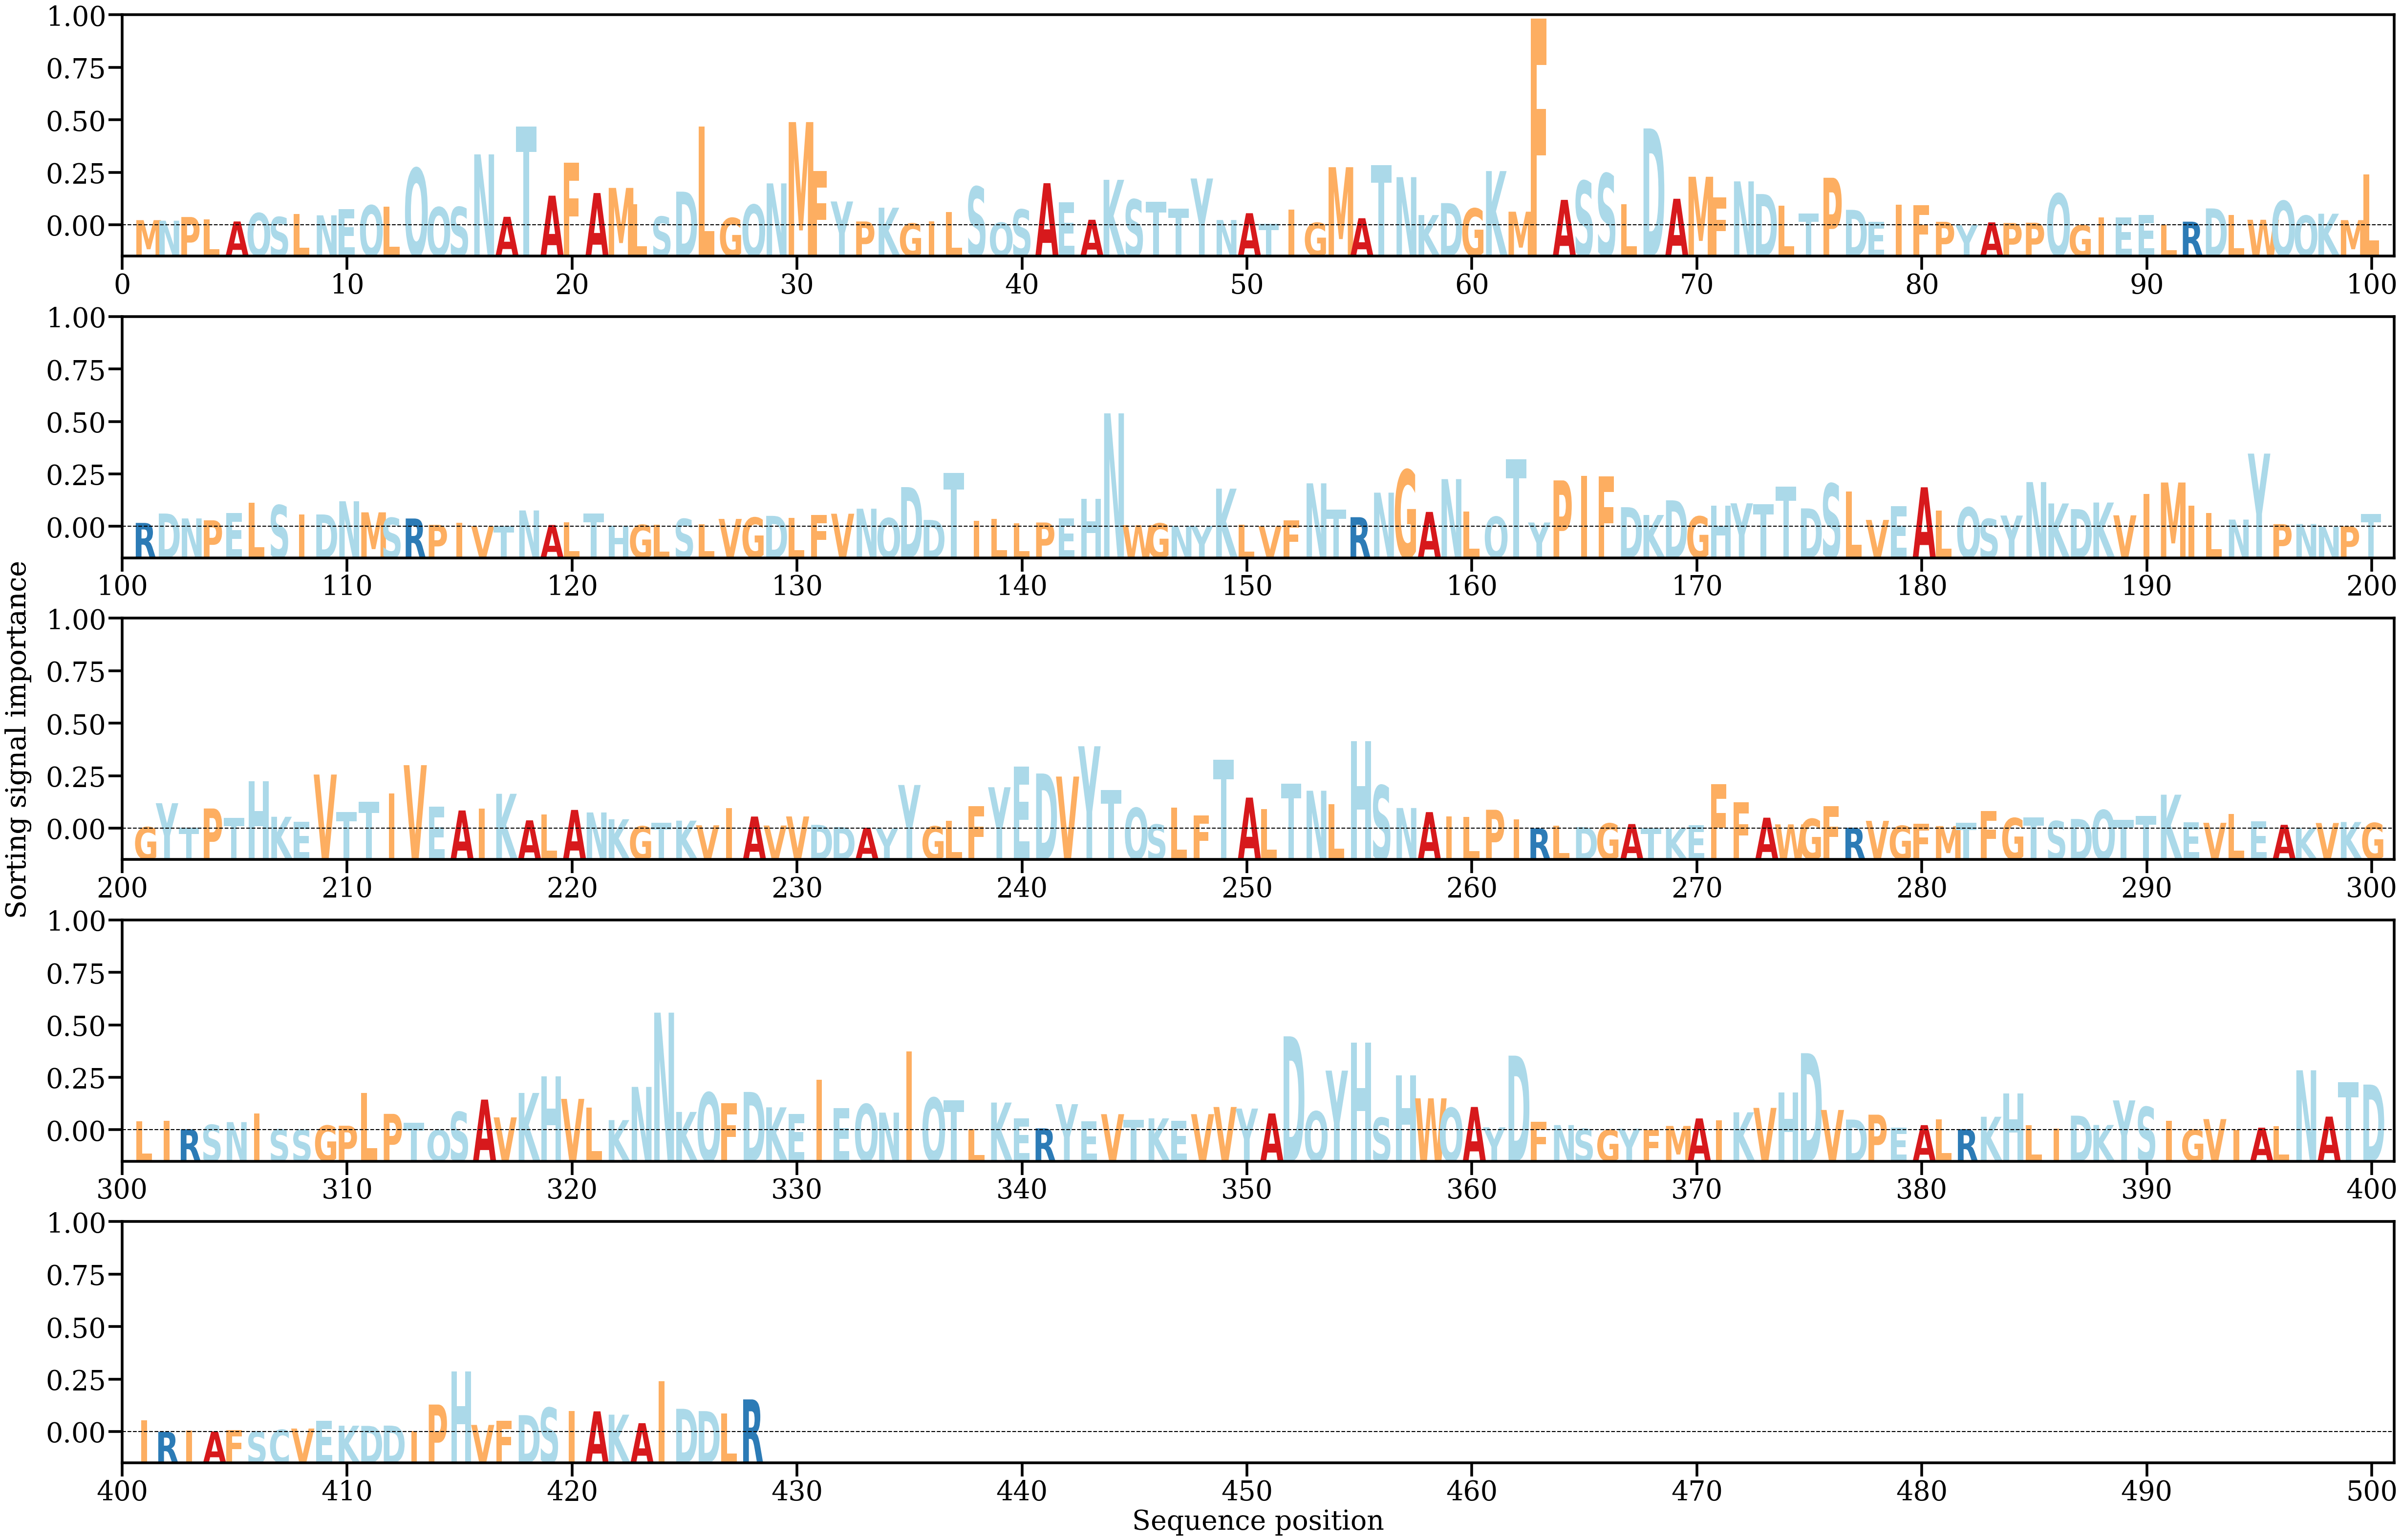

Source data for this figure (header and first rows):
AA, Alpha
M, [0.00057761]
N, [0.00051394]
P, [0.00092768]
L, [0.00065609]
A, [0.00042675]
Q, [0.00136638]
S, [0.00092953]
L, [0.00127949]
N, [0.0011166]
E, [0.00182778]
Q, [0.00223531]
L, [0.00208642]
Q, [0.00641361]
Q, [0.00202901]
S, [0.00205328]
N, [0.00796495]
A, [0.00095252]
T, [0.01110858]
A, [0.00332463]
F, [0.00703187]
A, [0.00362216]
M, [0.00419813]
L, [0.00238236]
S, [0.00097703]
D, [0.00377751]
L, [0.01110456]
G, [0.00082504]
Q, [0.0023151]
N, [0.00470631]
M, [0.01159445]
F, [0.00612132]
Y, [0.00267369]
P, [0.00042684]
K, [0.00197484]
G, [0.00020261]
I, [0.00042568]
L, [0.00147819]
S, [0.00433301]
Q, [0.00029321]
S, [0.00177559]
A, [0.00472779]
E, [0.00257506]
A, [0.00061993]
K, [0.00510888]
S, [0.00290479]
T, [0.00265161]
T, [0.00189846]
Y, [0.00525575]
N, [0.00059109]
A, [0.00135602]
T, [0.00017632]
I, [0.00176931]
G, [0.00028034]
M, [0.00652538]
A, [0.00079136]
T, [0.00676911]
N, [0.00540732]
K, [0.00114796]
D, [0.00249183]
G, [0.00189035]
... 368 more rows
